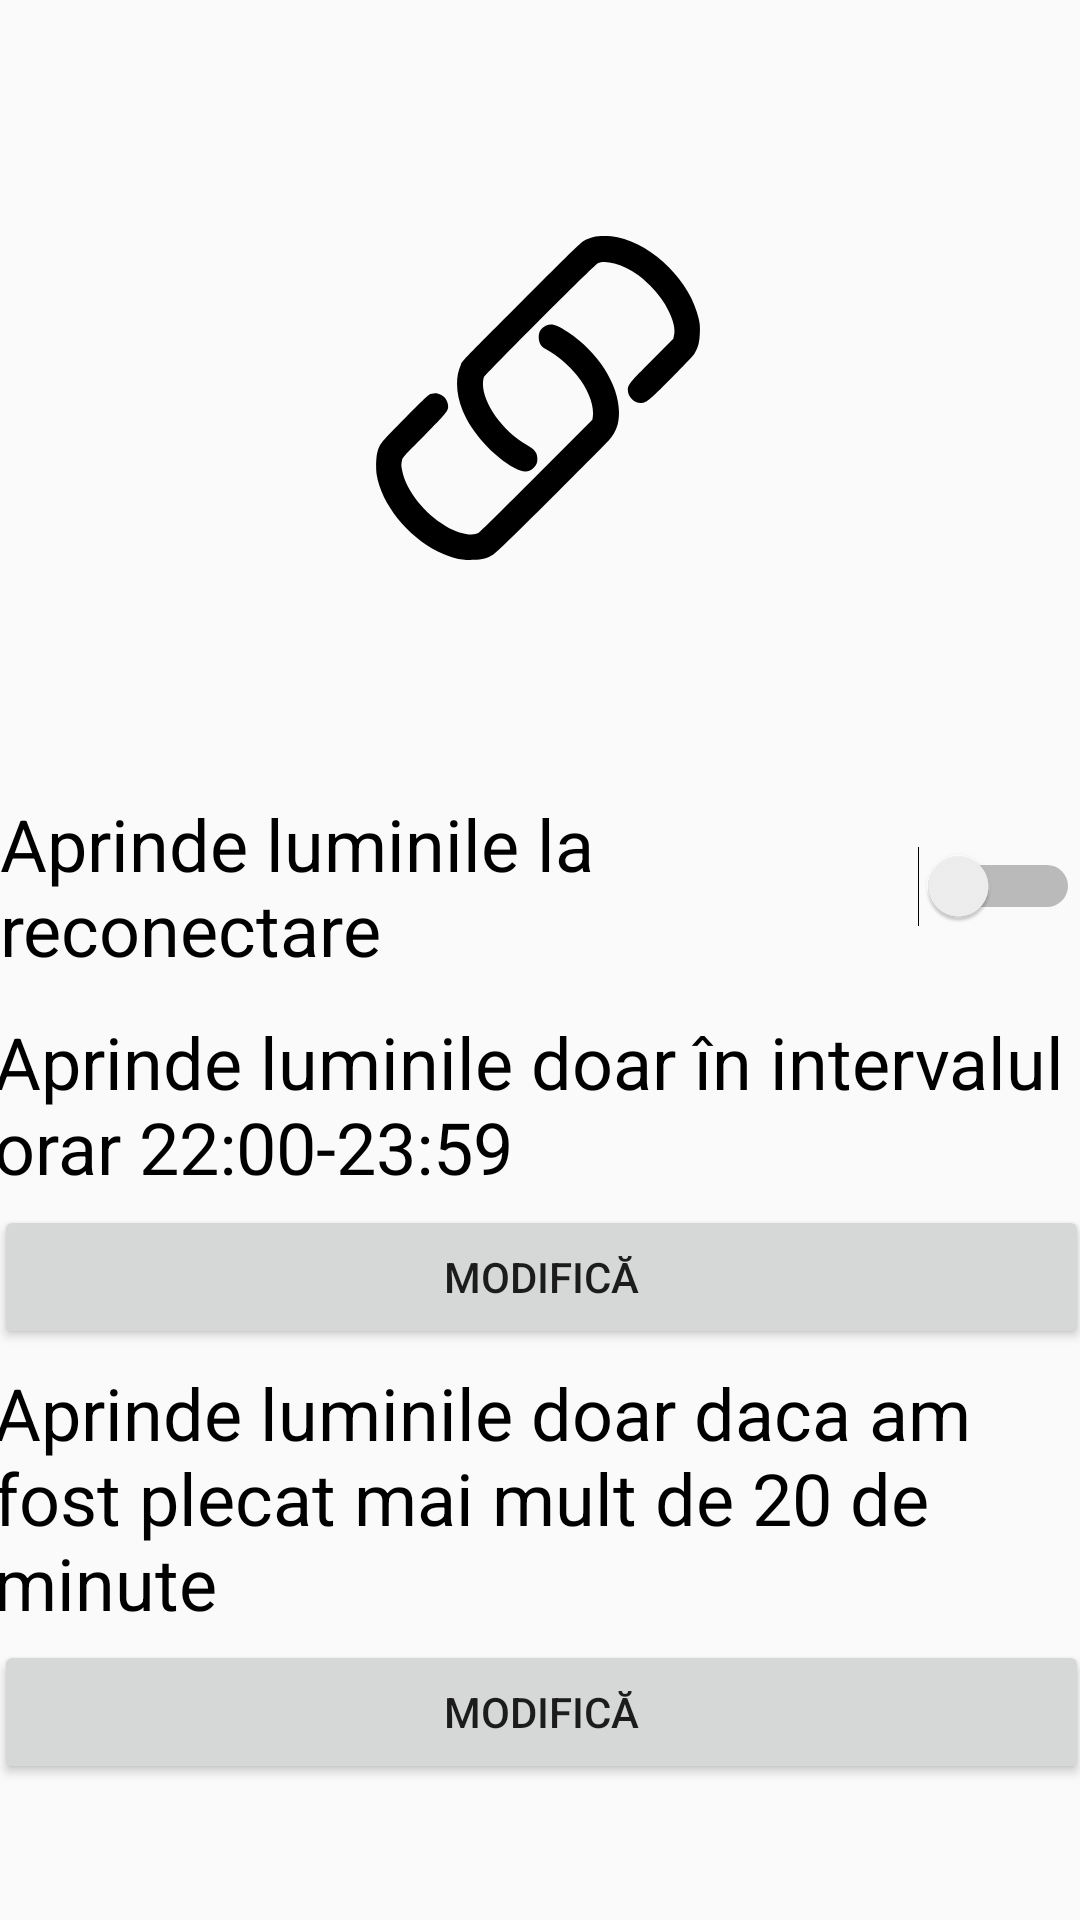

Android layout source for this screen:
<!-- AndroidManifest.xml: application theme AppTheme -->
<!-- res/layout/fragment_fragment_on_connect_automation.xml -->
<?xml version="1.0" encoding="utf-8"?>
<androidx.constraintlayout.widget.ConstraintLayout xmlns:android="http://schemas.android.com/apk/res/android"
    xmlns:app="http://schemas.android.com/apk/res-auto"
    xmlns:tools="http://schemas.android.com/tools"
    android:layout_width="match_parent"
    android:layout_height="match_parent"
    tools:context=".FragmentOnConnectAutomation">

    <ImageView
        android:id="@+id/icon2"
        android:layout_width="108dp"
        android:layout_height="136dp"
        android:layout_marginTop="16dp"
        android:src="@drawable/icon_on_connect_automatizare"
        app:layout_constraintBottom_toBottomOf="parent"
        app:layout_constraintEnd_toEndOf="parent"
        app:layout_constraintHorizontal_bias="0.498"
        app:layout_constraintStart_toStartOf="parent"
        app:layout_constraintTop_toTopOf="parent"
        app:layout_constraintVertical_bias="0.100000024" />

    <Switch
        android:id="@+id/reconectare_lumini_switch"
        android:layout_width="wrap_content"
        android:layout_height="wrap_content"
        android:text="Aprinde luminile la reconectare"
        android:textSize="24sp"
        app:layout_constraintBottom_toBottomOf="parent"
        app:layout_constraintEnd_toEndOf="parent"
        app:layout_constraintStart_toStartOf="parent"
        app:layout_constraintTop_toBottomOf="@+id/icon2"
        app:layout_constraintVertical_bias="0.17000002" />

    <TextView
        android:id="@+id/textView15"
        android:layout_width="365dp"
        android:layout_height="64dp"
        android:layout_marginTop="12dp"
        android:text="Aprinde luminile doar în intervalul orar 22:00-23:59"
        android:textColor="@android:color/black"
        android:textSize="24sp"
        app:layout_constraintEnd_toEndOf="parent"
        app:layout_constraintStart_toStartOf="parent"
        app:layout_constraintTop_toBottomOf="@+id/reconectare_lumini_switch" />

    <TextView
        android:id="@+id/textView18"
        android:layout_width="365dp"
        android:layout_height="92dp"
        android:layout_marginTop="5dp"
        android:text="Aprinde luminile doar daca am fost plecat mai mult de 20 de minute"
        android:textColor="@android:color/black"
        android:textSize="24sp"
        app:layout_constraintEnd_toEndOf="parent"
        app:layout_constraintStart_toStartOf="parent"
        app:layout_constraintTop_toBottomOf="@+id/modifica_interval_orar" />

    <Button
        android:id="@+id/modifica_interval_orar"
        android:layout_width="365dp"
        android:layout_height="wrap_content"
        android:text="Modifică"
        app:layout_constraintEnd_toEndOf="parent"
        app:layout_constraintHorizontal_bias="0.478"
        app:layout_constraintStart_toStartOf="parent"
        app:layout_constraintTop_toBottomOf="@+id/textView15" />

    <Button
        android:id="@+id/modifica_minute_plecate"
        android:layout_width="365dp"
        android:layout_height="wrap_content"
        android:text="Modifică"
        app:layout_constraintEnd_toEndOf="parent"
        app:layout_constraintHorizontal_bias="0.478"
        app:layout_constraintStart_toStartOf="parent"
        app:layout_constraintTop_toBottomOf="@+id/textView18" />

</androidx.constraintlayout.widget.ConstraintLayout>
<!-- resources referenced by this layout -->
<resources>
  <!-- drawable icon_on_connect_automatizare (drawable) -->
  <vector android:height="24dp" android:viewportHeight="512"
      android:viewportWidth="512" android:width="24dp" xmlns:android="http://schemas.android.com/apk/res/android">
      <path android:fillColor="#000000"
          android:pathData="M343.8,1.5c-3.1,0.8 -8.8,2.9 -12.5,4.6 -6.4,3.1 -12.2,8.7 -100.4,96.8 -86.6,86.7 -93.8,94.1 -96.6,100.1 -9.2,19.6 -8.2,46.7 2.7,73 14.3,34.6 47.7,71.5 81.9,90.6 13.5,7.5 23.4,7.2 30.7,-0.8 4.3,-4.8 5.4,-7.6 5.4,-13.9 0,-9.3 -3.9,-14.4 -16.5,-21.7 -38,-21.8 -69.5,-65.5 -69.5,-96.4 0,-3.9 0.7,-8.5 1.5,-10.6 2.2,-5.1 174.3,-177.6 180,-180.3 9.2,-4.3 26.8,-1.4 44.2,7.2 14.3,7.1 26,15.6 38.4,28.1 13.1,13.2 22.4,25.9 29.3,40.3 8,16.5 10.6,28.1 8.6,38.1l-1.2,5.9 -33.8,34c-35.4,35.5 -37.9,38.6 -38,46.8 0,10.7 9.8,20.6 20.6,20.7 8.3,-0 12,-3 47.5,-38.7 18.4,-18.6 35,-36.2 36.8,-39 5.8,-9.3 8.3,-18.2 8.8,-32.4 0.5,-10.6 0.2,-14.3 -1.7,-23 -12.4,-58.1 -70.8,-116.7 -128.5,-129 -10.7,-2.2 -29.1,-2.4 -37.7,-0.4z" android:strokeColor="#00000000"/>
      <path android:fillColor="#000000"
          android:pathData="M269,141.6c-8.2,3.6 -12.4,10.6 -11.8,20 0.5,8.2 3.7,13.1 11.5,17.5 17.9,10 35.8,25.1 48.7,40.9 17.8,21.7 27.7,47.7 25.2,65.6l-0.7,4.9 -88.7,88.8c-48.8,48.9 -89.9,89.5 -91.4,90.2 -9.9,5.3 -31.6,0.7 -51.4,-11 -34.1,-20.1 -62.5,-55.9 -68.8,-86.7 -1.9,-9.2 -1.9,-10.1 -0.5,-17 1.1,-5.2 1.6,-5.8 35,-39.3 34.7,-34.9 37.8,-38.7 37.9,-46 0,-9.7 -6.7,-18.4 -15.7,-20.3 -4,-0.9 -6.3,-0.8 -10.4,0.2 -5,1.3 -6.6,2.8 -41.9,38.2 -38.5,38.8 -39.3,39.8 -43.6,53.2 -2.2,6.7 -2.9,26.5 -1.4,35.9 7.3,46 48.2,97.3 96.7,121.7 20.4,10.2 36.4,14 55.8,13.4 15.3,-0.6 22.8,-2.6 32.6,-8.9 4.6,-2.9 30.2,-27.8 91.3,-88.7 46.6,-46.6 87.6,-87.9 91,-91.9 11.1,-12.8 15.5,-25.3 15.6,-43.5 0.1,-43.5 -33.6,-96.2 -81,-127 -17.9,-11.6 -25.4,-13.9 -34,-10.2z" android:strokeColor="#00000000"/>
  </vector>
  <style name="AppTheme" parent="Theme.AppCompat.Light.NoActionBar">
          
          <item name="colorPrimary">@color/colorPrimary</item>
          <item name="colorPrimaryDark">@color/colorPrimaryDark</item>
          <item name="colorAccent">@color/colorAccent</item>
      </style>
  <color name="colorPrimary">#FF2200</color>
  <color name="colorPrimaryDark">#121212</color>
  <color name="colorAccent">#D81B60</color>
</resources>
